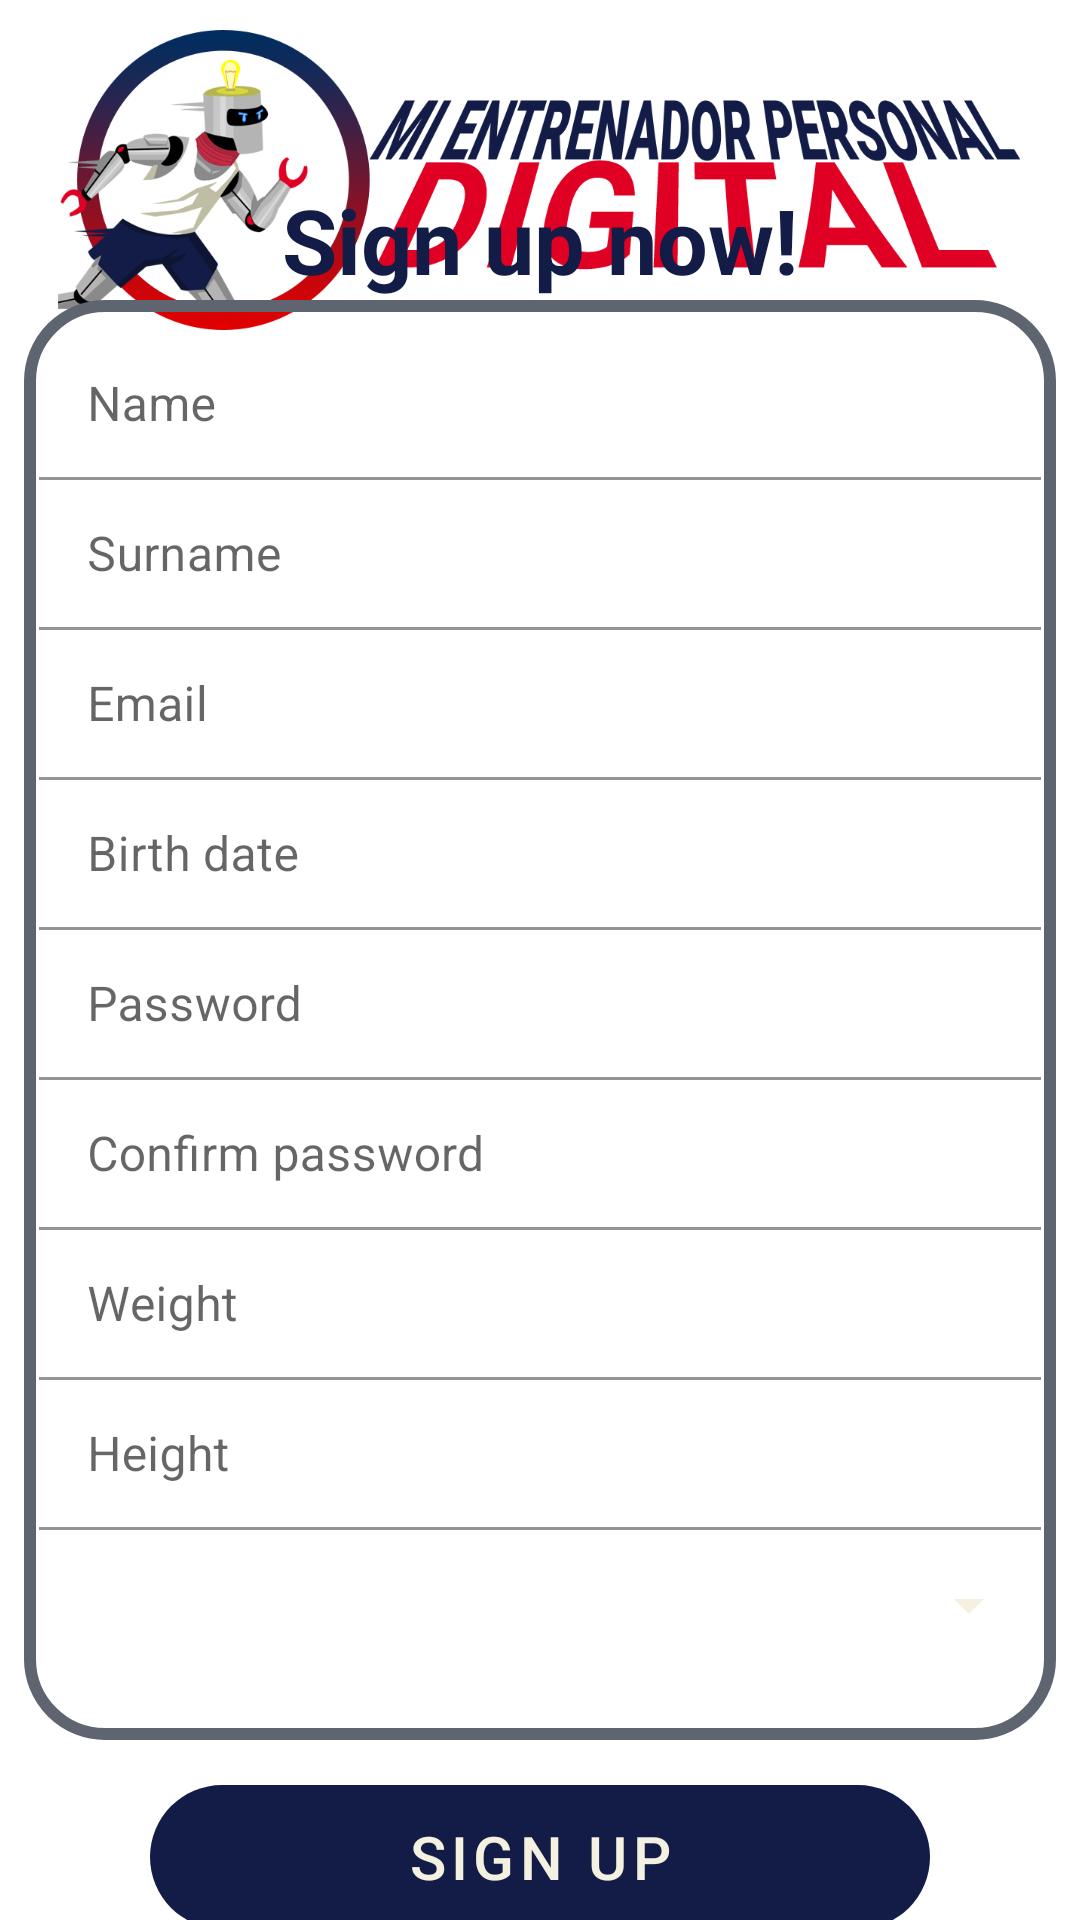

Here is an Android app screen rendered from its layout file. Give the layout XML and the strings, colors and styles it references.
<!-- AndroidManifest.xml: activity theme Theme.MyVirtualPersonalTrainer.NoActionBar -->
<!-- res/layout/activity_sign_up.xml -->
<?xml version="1.0" encoding="utf-8"?>
<androidx.constraintlayout.widget.ConstraintLayout xmlns:android="http://schemas.android.com/apk/res/android"
    xmlns:app="http://schemas.android.com/apk/res-auto"
    xmlns:tools="http://schemas.android.com/tools"
    android:layout_width="match_parent"
    android:layout_height="match_parent"
    tools:context=".sign_in.SignInActivity">

    <ImageView
        android:id="@+id/app_logo"
        android:layout_width="wrap_content"
        android:layout_height="100dp"
        android:layout_marginTop="10dp"
        android:contentDescription="@string/logo_description"
        app:layout_constraintEnd_toEndOf="parent"
        app:layout_constraintStart_toStartOf="parent"
        app:layout_constraintTop_toTopOf="parent"
        app:srcCompat="@drawable/tittle" />

    <TextView
        android:id="@+id/sign_in_title"
        android:layout_width="match_parent"
        android:layout_height="wrap_content"
        android:gravity="center"
        android:text="@string/sign_up_title"
        android:textColor = "?android:textColorPrimary"
        android:textSize="30sp"
        android:textStyle="bold"
        app:layout_constraintBottom_toTopOf="@+id/linearLayout2"
        tools:layout_editor_absoluteX="0dp" />

    <LinearLayout
        android:id="@+id/linearLayout2"
        android:layout_width="match_parent"
        android:layout_height="wrap_content"
        android:layout_marginStart="8dp"
        android:layout_marginEnd="8dp"
        android:background="@drawable/form_border"
        android:orientation="vertical"
        app:layout_constraintBottom_toBottomOf="parent"
        app:layout_constraintEnd_toEndOf="parent"
        app:layout_constraintStart_toStartOf="parent"
        app:layout_constraintTop_toTopOf="@+id/app_logo"
        app:layout_constraintVertical_bias="0.6">

        <com.google.android.material.textfield.TextInputLayout
            android:id="@+id/ti_name_sign_up"
            android:layout_width="match_parent"
            android:layout_height="50dp"
            android:ems="10"
            android:inputType="textPersonName"
            android:text="@string/user_name">

            <com.google.android.material.textfield.TextInputEditText
                android:id="@+id/et_name_sign_up"
                android:layout_width="match_parent"
                android:layout_height="wrap_content"
                android:backgroundTint="@color/transparent"
                android:hint="@string/user_name"
                android:inputType="text"
                android:textColorHint="@color/gray_1" />

        </com.google.android.material.textfield.TextInputLayout>

        <com.google.android.material.textfield.TextInputLayout
            android:id="@+id/ti_surname_sign_up"
            android:layout_width="match_parent"
            android:layout_height="50dp"
            android:ems="10"
            android:inputType="textPersonName"
            android:text="@string/user_name">

            <com.google.android.material.textfield.TextInputEditText
                android:id="@+id/et_surname_sign_up"
                android:layout_width="match_parent"
                android:layout_height="wrap_content"
                android:backgroundTint="@color/transparent"
                android:hint="@string/user_surname"
                android:inputType="text" />

        </com.google.android.material.textfield.TextInputLayout>

        <com.google.android.material.textfield.TextInputLayout
            android:id="@+id/ti_email_sign_up"
            android:layout_width="match_parent"
            android:layout_height="50dp"
            android:ems="10"
            android:inputType="textPersonName"
            android:text="@string/user_name">

            <com.google.android.material.textfield.TextInputEditText
                android:id="@+id/et_email_sign_up"
                android:layout_width="match_parent"
                android:layout_height="wrap_content"
                android:backgroundTint="@color/transparent"
                android:hint="@string/user_email"
                android:inputType="textEmailAddress" />

        </com.google.android.material.textfield.TextInputLayout>

        <com.google.android.material.textfield.TextInputLayout
            android:id="@+id/ti_birth_date_sign_up"
            android:layout_width="match_parent"
            android:layout_height="50dp"
            android:ems="10"
            android:inputType="textPersonName"
            android:text="@string/user_name">

            <com.google.android.material.textfield.TextInputEditText
                android:id="@+id/et_birth_date_sign_up"
                android:layout_width="match_parent"
                android:layout_height="wrap_content"
                android:backgroundTint="@color/transparent"
                android:hint="@string/user_birth_date"
                android:inputType="date" />

        </com.google.android.material.textfield.TextInputLayout>

        <com.google.android.material.textfield.TextInputLayout
            android:id="@+id/ti_pass_sign_up"
            android:layout_width="match_parent"
            android:layout_height="50dp"
            android:ems="10"
            android:inputType="textPersonName"
            android:text="@string/user_name">

            <com.google.android.material.textfield.TextInputEditText
                android:id="@+id/et_pass_sign_up"
                android:layout_width="match_parent"
                android:layout_height="wrap_content"
                android:backgroundTint="@color/transparent"
                android:hint="@string/user_pass"
                android:inputType="textPassword" />

        </com.google.android.material.textfield.TextInputLayout>

        <com.google.android.material.textfield.TextInputLayout
            android:id="@+id/ti_cpass_sign_up"
            android:layout_width="match_parent"
            android:layout_height="50dp"
            android:ems="10"
            android:inputType="textPersonName"
            android:text="@string/user_name">

            <com.google.android.material.textfield.TextInputEditText
                android:id="@+id/et_cpass_sign_up"
                android:layout_width="match_parent"
                android:layout_height="wrap_content"
                android:backgroundTint="@color/transparent"
                android:hint="@string/user_cpass"
                android:inputType="textPassword" />

        </com.google.android.material.textfield.TextInputLayout>

        <com.google.android.material.textfield.TextInputLayout
            android:id="@+id/ti_weight_sign_up"
            android:layout_width="match_parent"
            android:layout_height="50dp"
            android:ems="10"
            android:inputType="textPersonName"
            android:text="@string/user_name">

            <com.google.android.material.textfield.TextInputEditText
                android:id="@+id/et_weight_sign_up"
                android:layout_width="match_parent"
                android:layout_height="wrap_content"
                android:backgroundTint="@color/transparent"
                android:hint="@string/user_weight"
                android:inputType="numberDecimal" />

        </com.google.android.material.textfield.TextInputLayout>

        <com.google.android.material.textfield.TextInputLayout
            android:id="@+id/ti_height_sign_up"
            android:layout_width="match_parent"
            android:layout_height="50dp"
            android:ems="10"
            android:inputType="textPersonName"
            android:text="@string/user_name">

            <com.google.android.material.textfield.TextInputEditText
                android:id="@+id/et_height_sign_up"
                android:layout_width="match_parent"
                android:layout_height="wrap_content"
                android:backgroundTint="@color/transparent"
                android:hint="@string/user_height"
                android:inputType="numberDecimal" />

        </com.google.android.material.textfield.TextInputLayout>

        <Spinner
            android:id="@+id/spinner_activity_level_sign_up"
            android:layout_width="match_parent"
            android:layout_height="50dp"
            android:contentDescription="@string/moderately_active"
            android:prompt="@string/user_activity"
            android:spinnerMode="dialog" />
    </LinearLayout>

    <Button
        android:id="@+id/btn_sign_up"
        android:layout_width="match_parent"
        android:layout_height="wrap_content"
        android:layout_marginStart="50dp"
        android:layout_marginTop="15dp"
        android:layout_marginEnd="50dp"
        android:background="@drawable/button_style"
        android:text="@string/sing_up"
        android:textColor = "?android:textColorSecondary"
        android:textSize="20sp"
        app:layout_constraintEnd_toEndOf="parent"
        app:layout_constraintStart_toStartOf="parent"
        app:layout_constraintTop_toBottomOf="@+id/linearLayout2" />

</androidx.constraintlayout.widget.ConstraintLayout>
<!-- resources referenced by this layout -->
<resources>
  <color name="gray_1">#5E6570</color>
  <color name="transparent">#00000000 </color>.
  <!-- drawable button_style (drawable) -->
  <?xml version="1.0" encoding="UTF-8"?>
  <shape xmlns:android="http://schemas.android.com/apk/res/android" android:shape="rectangle">
      <corners android:radius="360dp"/>
      <padding android:left="5dp" android:right="5dp" android:top="10dp" android:bottom="10dp"/>
      <solid android:textColor = "?android:textColorPrimary"/>
  </shape>
  <!-- drawable form_border (drawable) -->
  <?xml version="1.0" encoding="UTF-8"?>
  <shape xmlns:android="http://schemas.android.com/apk/res/android" android:shape="rectangle">
      <corners android:radius="25dp"/>
      <padding android:left="5dp" android:right="5dp" android:top="10dp" android:bottom="20dp"/>
      <stroke android:width="4dp" android:color="@color/gray_1"/>
  </shape>
  <!-- drawable tittle: png bitmap (drawable, 175872 bytes) -->
  <string name="logo_description" translatable="false">App pet and title</string>
  <string name="moderately_active">Moderately Active</string>
  <string name="sign_up_title">Sign up now!</string>
  <string name="sing_up">Sign up</string>
  <string name="user_activity">Activity level</string>
  <string name="user_birth_date">Birth date</string>
  <string name="user_cpass">Confirm password</string>
  <string name="user_email">Email</string>
  <string name="user_height">Height</string>
  <string name="user_name">Name</string>
  <string name="user_pass">Password</string>
  <string name="user_surname">Surname</string>
  <string name="user_weight">Weight</string>
  <style name="Theme.MyVirtualPersonalTrainer.NoActionBar">
          <item name="windowActionBar">false</item>
          <item name="windowNoTitle">true</item>
      </style>
</resources>
